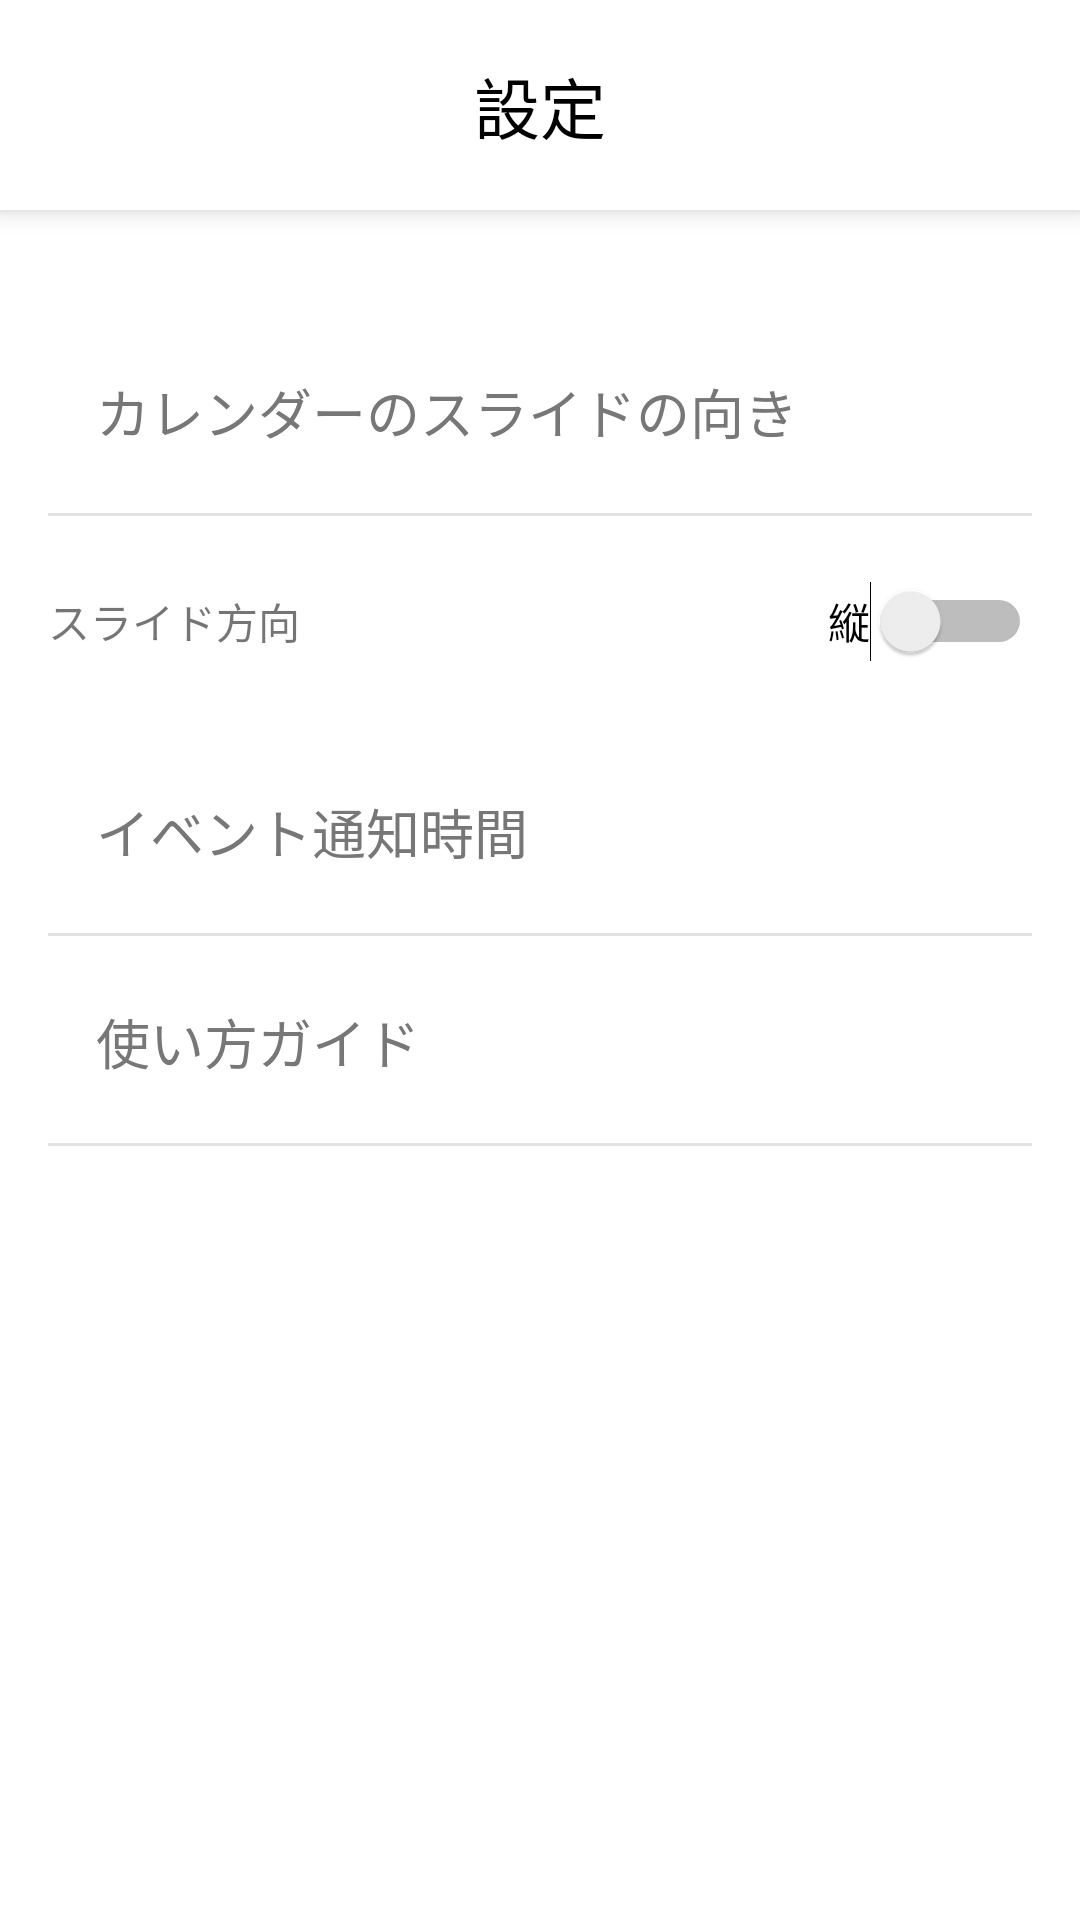

Reconstruct the res/layout file that produces this screen, plus the resources it refers to.
<!-- AndroidManifest.xml: application theme Theme.FusenCalendar -->
<!-- res/layout/fragment_setting.xml -->
<?xml version="1.0" encoding="utf-8"?>
<androidx.constraintlayout.widget.ConstraintLayout xmlns:android="http://schemas.android.com/apk/res/android"
    xmlns:app="http://schemas.android.com/apk/res-auto"
    xmlns:tools="http://schemas.android.com/tools"
    android:layout_width="match_parent"
    android:layout_height="match_parent"
    tools:context=".SettingFragment">


    <androidx.constraintlayout.widget.ConstraintLayout
        android:id="@+id/header"
        android:layout_width="match_parent"
        android:layout_height="70dp"
        android:background="@color/appBackground"
        android:elevation="5dp"
        app:layout_constraintEnd_toEndOf="parent"
        app:layout_constraintStart_toStartOf="parent"
        app:layout_constraintTop_toTopOf="parent">

        <TextView
            android:id="@+id/fusenTitleText"
            android:layout_width="wrap_content"
            android:layout_height="wrap_content"
            android:text="設定"
            android:textAppearance="@style/TextAppearance.AppCompat.Large"
            android:textColor="@color/strongText"
            app:layout_constraintBottom_toBottomOf="parent"
            app:layout_constraintEnd_toEndOf="parent"
            app:layout_constraintStart_toStartOf="parent"
            app:layout_constraintTop_toTopOf="parent" />

        <View
            android:layout_width="match_parent"
            android:layout_height="1dp"
            android:background="@color/headerBorder"
            app:layout_constraintBottom_toBottomOf="parent"
            app:layout_constraintStart_toStartOf="parent"
            app:layout_constraintEnd_toEndOf="parent"/>

    </androidx.constraintlayout.widget.ConstraintLayout>



    <androidx.constraintlayout.widget.ConstraintLayout
        android:id="@+id/linearLayout3"
        android:layout_width="match_parent"
        android:layout_height="70dp"
        android:orientation="horizontal"
        android:layout_marginTop="32dp"
        android:paddingStart="16dp"
        android:paddingEnd="16dp"
        android:clickable="true"
        android:focusable="true"
        android:background="@drawable/background_option_button"
        app:layout_constraintStart_toStartOf="parent"
        app:layout_constraintEnd_toEndOf="parent"
        app:layout_constraintTop_toBottomOf="@+id/header">

        <ImageView
            android:id="@+id/slideIcon"
            android:layout_width="wrap_content"
            android:layout_height="wrap_content"
            app:layout_constraintTop_toTopOf="parent"
            app:layout_constraintBottom_toBottomOf="parent"
            app:layout_constraintStart_toStartOf="parent"
            app:srcCompat="@drawable/ic_baseline_touch_app_24"
            app:tint="@color/weakText" />

        <TextView
            android:layout_width="wrap_content"
            android:layout_height="wrap_content"
            android:layout_marginStart="16dp"
            app:layout_constraintTop_toTopOf="parent"
            app:layout_constraintBottom_toBottomOf="parent"
            app:layout_constraintStart_toEndOf="@id/slideIcon"
            android:text="@string/setting_menu_slide"
            android:textAppearance="@style/TextAppearance.AppCompat.Medium"
            android:textColor="@color/weakText"/>

        <View
            android:layout_width="match_parent"
            android:layout_height="1dp"
            android:background="@color/translucentGray"
            app:layout_constraintBottom_toBottomOf="parent"
            app:layout_constraintStart_toStartOf="parent"
            app:layout_constraintEnd_toEndOf="parent"/>

    </androidx.constraintlayout.widget.ConstraintLayout>

    <androidx.constraintlayout.widget.ConstraintLayout
        android:id="@+id/linearLayout5"
        android:layout_width="match_parent"
        android:layout_height="70dp"
        android:orientation="horizontal"
        android:paddingStart="16dp"
        android:paddingEnd="16dp"
        app:layout_constraintStart_toStartOf="parent"
        app:layout_constraintEnd_toEndOf="parent"
        app:layout_constraintTop_toBottomOf="@+id/linearLayout3">


        <TextView
            android:id="@+id/textView"
            android:layout_width="wrap_content"
            android:layout_height="wrap_content"
            android:text="@string/setting_menu_slide_text"
            app:layout_constraintBottom_toBottomOf="parent"
            app:layout_constraintStart_toStartOf="parent"
            app:layout_constraintTop_toTopOf="parent" />

        <Switch
            android:id="@+id/switch1"
            android:layout_width="wrap_content"
            android:layout_height="wrap_content"
            android:text="@string/slide_direction_horizontal"
            app:layout_constraintBottom_toBottomOf="parent"
            app:layout_constraintEnd_toEndOf="parent"
            app:layout_constraintTop_toTopOf="parent" />

    </androidx.constraintlayout.widget.ConstraintLayout>


    <androidx.constraintlayout.widget.ConstraintLayout
        android:id="@+id/linearLayout"
        android:layout_width="match_parent"
        android:layout_height="70dp"
        android:orientation="horizontal"
        android:paddingStart="16dp"
        android:paddingEnd="16dp"
        android:clickable="true"
        android:focusable="true"
        android:background="@drawable/background_option_button"
        app:layout_constraintStart_toStartOf="parent"
        app:layout_constraintEnd_toEndOf="parent"
        app:layout_constraintTop_toBottomOf="@+id/linearLayout5">

        <ImageView
            android:id="@+id/noticeIcon"
            android:layout_width="wrap_content"
            android:layout_height="wrap_content"
            app:layout_constraintTop_toTopOf="parent"
            app:layout_constraintBottom_toBottomOf="parent"
            app:layout_constraintStart_toStartOf="parent"
            app:srcCompat="@drawable/ic_baseline_notifications_24"
            app:tint="@color/weakText" />

        <TextView
            android:layout_width="wrap_content"
            android:layout_height="wrap_content"
            android:layout_marginStart="16dp"
            app:layout_constraintTop_toTopOf="parent"
            app:layout_constraintBottom_toBottomOf="parent"
            app:layout_constraintStart_toEndOf="@id/noticeIcon"
            android:text="@string/setting_menu_alarm"
            android:textAppearance="@style/TextAppearance.AppCompat.Medium"
            android:textColor="@color/weakText"/>

        <View
            android:layout_width="match_parent"
            android:layout_height="1dp"
            android:background="@color/translucentGray"
            app:layout_constraintBottom_toBottomOf="parent"
            app:layout_constraintStart_toStartOf="parent"
            app:layout_constraintEnd_toEndOf="parent"/>

    </androidx.constraintlayout.widget.ConstraintLayout>

    <androidx.constraintlayout.widget.ConstraintLayout
        android:id="@+id/linearLayout4"
        android:layout_width="match_parent"
        android:layout_height="70dp"
        android:orientation="horizontal"
        android:paddingStart="16dp"
        android:paddingEnd="16dp"
        android:background="@drawable/background_option_button"
        android:clickable="true"
        android:focusable="true"
        app:layout_constraintTop_toBottomOf="@+id/linearLayout">

        <ImageView
            android:id="@+id/guideIcon"
            android:layout_width="wrap_content"
            android:layout_height="wrap_content"
            app:layout_constraintTop_toTopOf="parent"
            app:layout_constraintBottom_toBottomOf="parent"
            app:layout_constraintStart_toStartOf="parent"
            app:srcCompat="@drawable/ic_baseline_error_24"
            app:tint="@color/weakText" />

        <TextView
            android:layout_width="wrap_content"
            android:layout_height="wrap_content"
            android:layout_marginStart="16dp"
            app:layout_constraintTop_toTopOf="parent"
            app:layout_constraintBottom_toBottomOf="parent"
            app:layout_constraintStart_toEndOf="@id/guideIcon"
            android:text="@string/setting_menu_help"
            android:textAppearance="@style/TextAppearance.AppCompat.Medium"
            android:textColor="@color/weakText"/>

        <View
            android:layout_width="match_parent"
            android:layout_height="1dp"
            android:background="@color/translucentGray"
            app:layout_constraintBottom_toBottomOf="parent"
            app:layout_constraintStart_toStartOf="parent"
            app:layout_constraintEnd_toEndOf="parent"/>


    </androidx.constraintlayout.widget.ConstraintLayout>

</androidx.constraintlayout.widget.ConstraintLayout>
<!-- resources referenced by this layout -->
<resources>
  <color name="appBackground">#FFFFFF</color>
  <color name="headerBorder">#00FFFFFF</color>
  <color name="strongText">#000000</color>
  <color name="translucentGray">#55AAAAAA</color>
  <color name="weakText">#777777</color>
  <!-- drawable background_option_button (drawable) -->
  <?xml version="1.0" encoding="utf-8"?>
  <selector xmlns:android="http://schemas.android.com/apk/res/android">
  
      
      <item android:state_pressed="false" android:state_focused="false">
          <shape android:shape="rectangle">
              <solid android:color="@color/transparent" />
          </shape>
      </item>
  
      
      <item android:state_pressed="true" android:state_focused="false">
          <shape android:shape="rectangle">
              <solid android:color="@color/translucentGray" />
          </shape>
      </item>
  
  </selector>
  <string name="setting_menu_alarm">イベント通知時間</string>
  <string name="setting_menu_help">使い方ガイド</string>
  <string name="setting_menu_slide">カレンダーのスライドの向き</string>
  <string name="setting_menu_slide_text">スライド方向</string>
  <string name="slide_direction_horizontal">縦</string>
  <style name="Theme.FusenCalendar" parent="Theme.MaterialComponents.DayNight.DarkActionBar">
          
          <item name="colorPrimary">@color/purple_500</item>
          <item name="colorPrimaryVariant">@color/white</item>
          <item name="colorOnPrimary">@color/purple_700</item>
          
          <item name="colorSecondary">@color/teal_200</item>
          <item name="colorSecondaryVariant">@color/teal_700</item>
          <item name="colorOnSecondary">@color/teal_700</item>
          
  
  
          
          
          <item name="android:statusBarColor">@color/appBackground</item>
          <item name="android:windowLightStatusBar">true</item>
  
          
          <item name="windowNoTitle">true</item>
          <item name="windowActionBar">false</item>
  
          
          <item name="android:navigationBarColor">@color/appBackground</item>
          <item name="android:windowLightNavigationBar">true</item>
  
          
          <item name="android:windowBackground">@color/appBackground</item>
  
      </style>
  <color name="transparent">#00FFFFFF</color>
  <color name="purple_500">#FF6200EE</color>
  <color name="white">#FFFFFF</color>
  <color name="purple_700">#FF3700B3</color>
  <color name="teal_200">#FF03DAC5</color>
  <color name="teal_700">#FF018786</color>
</resources>
